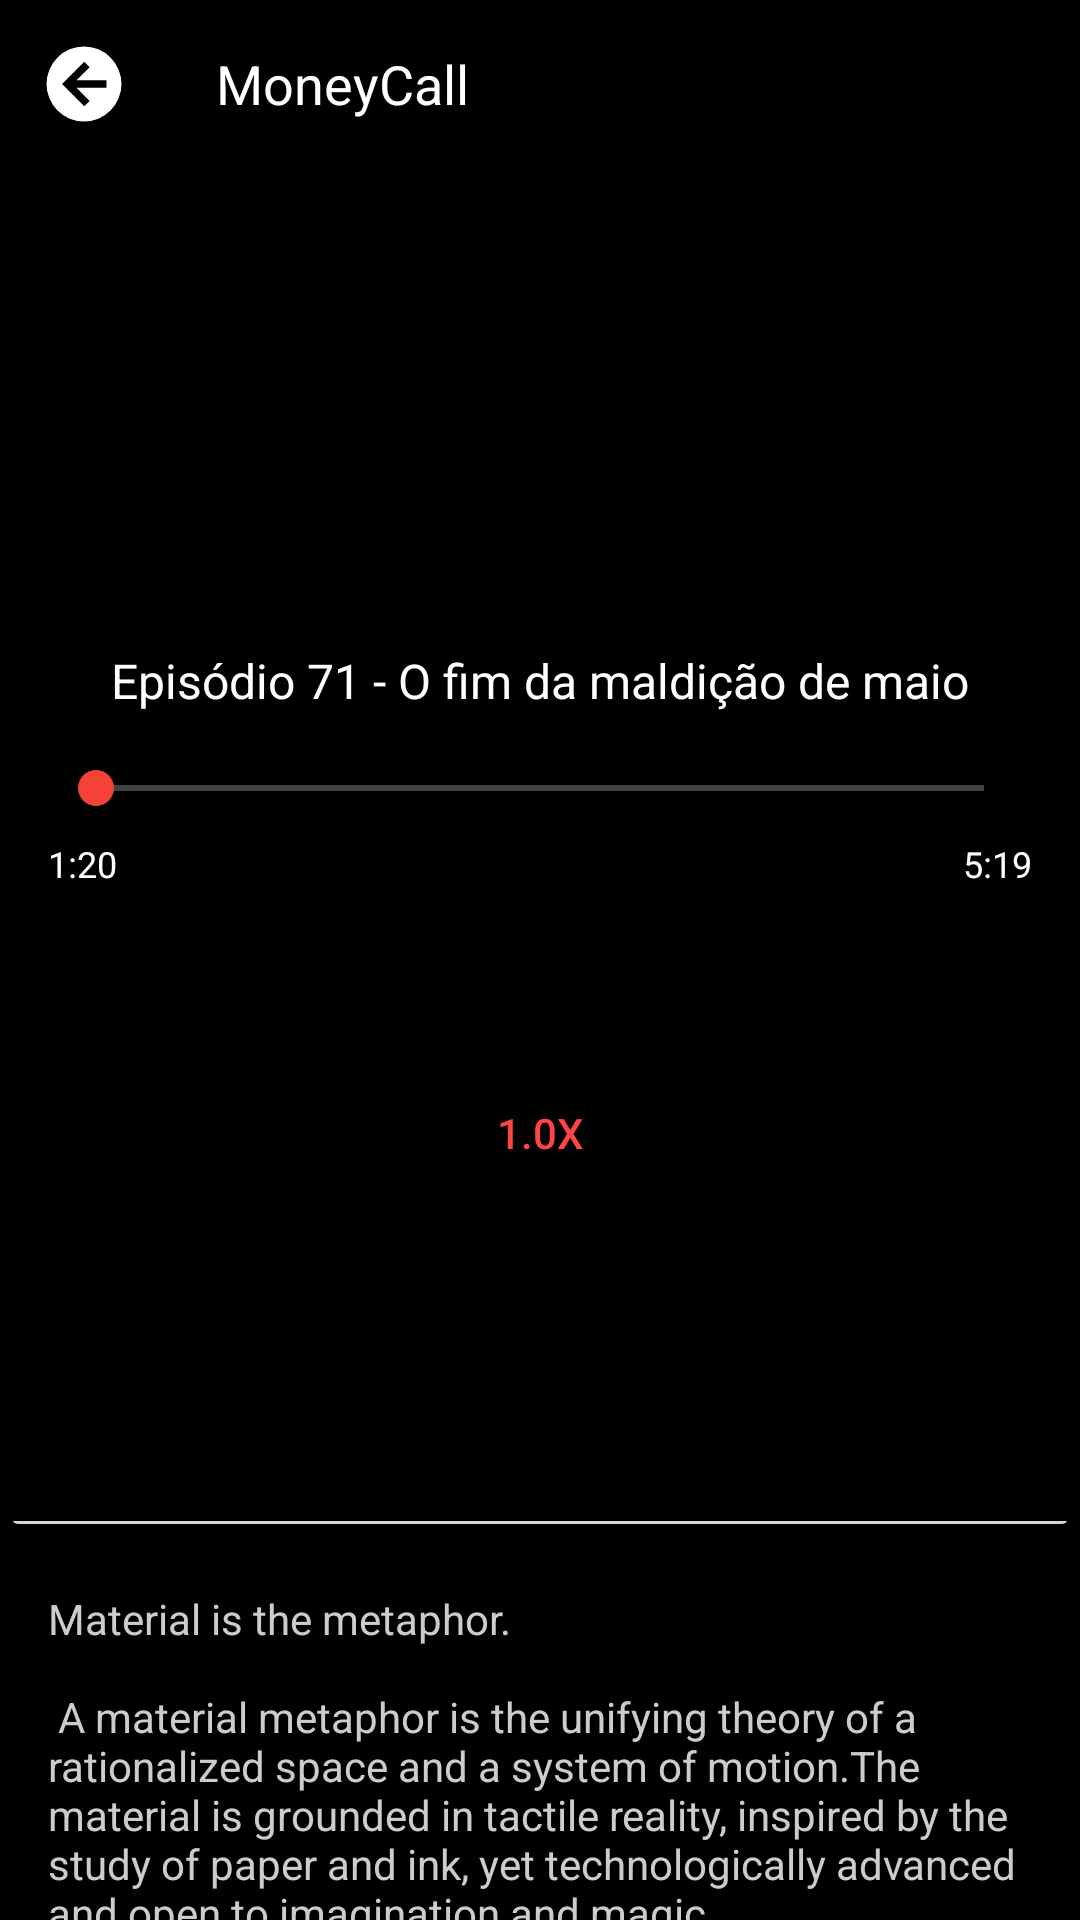

The Android layout XML behind this screen, and the referenced resources:
<!-- AndroidManifest.xml: application theme AppTheme -->
<!-- res/layout/activity_podcast.xml -->
<?xml version="1.0" encoding="utf-8"?>
<androidx.coordinatorlayout.widget.CoordinatorLayout
        xmlns:android="http://schemas.android.com/apk/res/android"
        xmlns:app="http://schemas.android.com/apk/res-auto"
        xmlns:tools="http://schemas.android.com/tools"
        android:layout_width="match_parent"
        android:layout_height="match_parent"
        android:fitsSystemWindows="true"
        tools:context=".podcast.PodcastActivity">

    <com.google.android.material.appbar.AppBarLayout
            android:id="@+id/app_bar"
            android:fitsSystemWindows="true"
            android:layout_height="475dp"
            app:elevation="0dp"
            app:background="@null"
            android:layout_width="match_parent"
            android:theme="@style/AppTheme.AppBarOverlay">

        <com.google.android.material.appbar.CollapsingToolbarLayout
                android:id="@+id/collapsingToolbar"
                android:fitsSystemWindows="true"
                android:layout_width="match_parent"
                android:layout_height="match_parent"
                app:toolbarId="@+id/toolbar"
                app:layout_scrollFlags="scroll|exitUntilCollapsed"
                app:contentScrim="@color/colorAccent">

            <include
                    app:layout_collapseMode="parallax"
                    layout="@layout/area_banner_timebar"/>

            <androidx.appcompat.widget.Toolbar
                    android:id="@+id/toolbar"
                    android:layout_height="?attr/actionBarSize"
                    android:layout_width="match_parent"
                    app:layout_collapseMode="pin"
                    app:navigationIcon="@drawable/ic_arrow_left_circle"
                    android:elevation="1dp"
                    android:background="@color/colorPrimary"
                    app:popupTheme="@style/AppTheme.PopupOverlay">

                <TextView
                        android:layout_width="match_parent"
                        android:layout_height="wrap_content"
                        android:textColor="@android:color/white"
                        android:text="MoneyCall"
                        android:textSize="18sp"
                />

            </androidx.appcompat.widget.Toolbar>





        </com.google.android.material.appbar.CollapsingToolbarLayout>
    </com.google.android.material.appbar.AppBarLayout>

    <include layout="@layout/content_podcast"/>

    <androidx.constraintlayout.widget.ConstraintLayout
            android:id="@+id/containerControlls"
            xmlns:tools="http://schemas.android.com/tools"
            xmlns:android="http://schemas.android.com/apk/res/android"
            xmlns:app="http://schemas.android.com/apk/res-auto"
            android:layout_width="match_parent"
            android:layout_height="wrap_content"
            app:layout_anchor="@id/app_bar"
            app:elevation="10dp"
            android:background="@android:color/black"
            app:layout_anchorGravity="bottom|end">
        <ImageView
                android:layout_width="wrap_content"
                android:layout_height="wrap_content" app:srcCompat="@drawable/exo_controls_fastforward"
                android:id="@+id/exo_controls_fastforward"
                app:layout_constraintStart_toEndOf="@+id/exo_icon_pause"
                app:layout_constraintHorizontal_bias="0.5" app:layout_constraintEnd_toEndOf="parent"
                app:layout_constraintTop_toTopOf="@+id/exo_icon_pause"
                app:layout_constraintBottom_toBottomOf="@+id/exo_icon_pause"/>

        <ImageView
                android:layout_width="wrap_content"
                android:layout_height="wrap_content" app:srcCompat="@drawable/exo_icon_pause"
                android:id="@+id/exo_icon_pause"
                app:layout_constraintStart_toEndOf="@+id/exo_controls_rewind" app:layout_constraintHorizontal_bias="0.5"
                app:layout_constraintEnd_toStartOf="@+id/exo_controls_fastforward" app:layout_constraintTop_toTopOf="parent"
                android:layout_marginTop="32dp" android:layout_marginBottom="32dp"
                app:layout_constraintBottom_toBottomOf="parent"/>
        <ImageView
                android:layout_width="wrap_content"
                android:layout_height="wrap_content" app:srcCompat="@drawable/exo_controls_rewind"
                android:id="@+id/exo_controls_rewind"
                app:layout_constraintStart_toStartOf="parent"
                app:layout_constraintHorizontal_bias="0.5" app:layout_constraintEnd_toStartOf="@+id/exo_icon_pause"
                app:layout_constraintTop_toTopOf="@+id/exo_icon_pause"
                app:layout_constraintBottom_toBottomOf="@+id/exo_icon_pause"/>
    </androidx.constraintlayout.widget.ConstraintLayout>

</androidx.coordinatorlayout.widget.CoordinatorLayout>
<!-- res/layout/area_banner_timebar.xml (included above) -->
<?xml version="1.0" encoding="utf-8"?>
<androidx.constraintlayout.widget.ConstraintLayout
        xmlns:app="http://schemas.android.com/apk/res-auto" xmlns:tools="http://schemas.android.com/tools"
        android:layout_width="match_parent"
        android:layout_height="match_parent" xmlns:android="http://schemas.android.com/apk/res/android">


    <ImageView
            android:layout_width="wrap_content"
            android:layout_height="200dp"
            tools:srcCompat="@tools:sample/backgrounds/scenic[16]"
            android:id="@+id/imageView7"
            app:layout_constraintTop_toTopOf="parent"
            app:layout_constraintStart_toStartOf="parent"
            android:scaleType="centerCrop"
            app:layout_constraintEnd_toEndOf="parent"/>
    <TextView
            android:text="Episódio 71 - O fim da maldição de maio"
            android:layout_width="0dp"
            android:layout_height="wrap_content"
            android:gravity="center"
            android:textSize="16sp"
            android:textColor="@android:color/white"

            android:id="@+id/textView2" android:layout_marginTop="16dp"
            app:layout_constraintTop_toBottomOf="@+id/imageView7" app:layout_constraintStart_toStartOf="parent"
            android:layout_marginStart="16dp" app:layout_constraintEnd_toEndOf="parent"
            android:layout_marginEnd="16dp"/>
    <SeekBar
            android:layout_width="0dp"
            android:layout_height="wrap_content"
            android:id="@+id/seekBar" android:layout_marginTop="16dp"
            app:layout_constraintTop_toBottomOf="@+id/textView2" app:layout_constraintEnd_toEndOf="@+id/textView2"
            app:layout_constraintStart_toStartOf="@+id/textView2"/>
    <TextView
            android:text="1:20"
            android:layout_width="wrap_content"
            android:layout_height="wrap_content"
            android:id="@+id/textView3" app:layout_constraintStart_toStartOf="@+id/seekBar"
            android:layout_marginTop="8dp"
            android:textColor="@android:color/white"
            android:textSize="12sp"
            app:layout_constraintTop_toBottomOf="@+id/seekBar"/>
    <TextView
            android:text="5:19"
            android:layout_width="wrap_content"
            android:layout_height="wrap_content"
            android:textColor="@android:color/white"
            android:textSize="12sp"
            android:id="@+id/textView4" app:layout_constraintEnd_toEndOf="@+id/seekBar"
            android:layout_marginTop="8dp" app:layout_constraintTop_toBottomOf="@+id/seekBar"/>
    <Button
            android:text="1.0x"
            android:layout_width="wrap_content"
            android:layout_height="wrap_content"
            android:id="@+id/textView5"
            android:background="@android:color/transparent"
            android:textColor="@android:color/holo_red_light"
            app:layout_constraintTop_toBottomOf="@+id/textView3" app:layout_constraintStart_toStartOf="parent"
            android:layout_marginStart="8dp" app:layout_constraintEnd_toEndOf="parent" android:layout_marginEnd="8dp"
            android:layout_marginBottom="16dp" app:layout_constraintBottom_toBottomOf="parent"/>
</androidx.constraintlayout.widget.ConstraintLayout>
<!-- res/layout/content_podcast.xml (included above) -->
<?xml version="1.0" encoding="utf-8"?>
<androidx.core.widget.NestedScrollView
        xmlns:android="http://schemas.android.com/apk/res/android"
        xmlns:tools="http://schemas.android.com/tools"
        xmlns:app="http://schemas.android.com/apk/res-auto"
        app:layout_behavior="@string/appbar_scrolling_view_behavior"
        tools:showIn="@layout/activity_podcast"
        android:layout_width="match_parent"
        android:layout_height="match_parent"
        android:background="@color/colorPrimary"
        tools:context=".podcast.PodcastActivity">

    <androidx.constraintlayout.widget.ConstraintLayout
            xmlns:tools="http://schemas.android.com/tools" android:layout_width="match_parent"
            android:layout_height="match_parent" xmlns:android="http://schemas.android.com/apk/res/android"
            xmlns:app="http://schemas.android.com/apk/res-auto">
        <Button
                android:layout_width="match_parent" android:layout_height="39dp" android:id="@+id/button5"
                app:layout_constraintTop_toTopOf="parent" app:layout_constraintStart_toStartOf="parent"
                app:layout_constraintEnd_toEndOf="parent"/>

        <TextView
                android:layout_width="0dp"
                android:layout_height="wrap_content"
                android:layout_margin="@dimen/text_margin"
                android:text="@string/large_text"
                android:textColor="@color/gray_light"
                android:id="@+id/textView6" android:layout_marginTop="16dp"
                app:layout_constraintTop_toBottomOf="@+id/button5" app:layout_constraintEnd_toEndOf="parent"
                android:layout_marginEnd="16dp" app:layout_constraintStart_toStartOf="parent"
                android:layout_marginStart="16dp"/>



    </androidx.constraintlayout.widget.ConstraintLayout>



</androidx.core.widget.NestedScrollView>
<!-- resources referenced by this layout -->
<resources>
  <color name="colorAccent">#F44336</color>
  <color name="colorPrimary">#000000</color>
  <color name="gray_light">#CCCCCC</color>
  <color name="colorPrimaryDark">#000000</color>
</resources>
